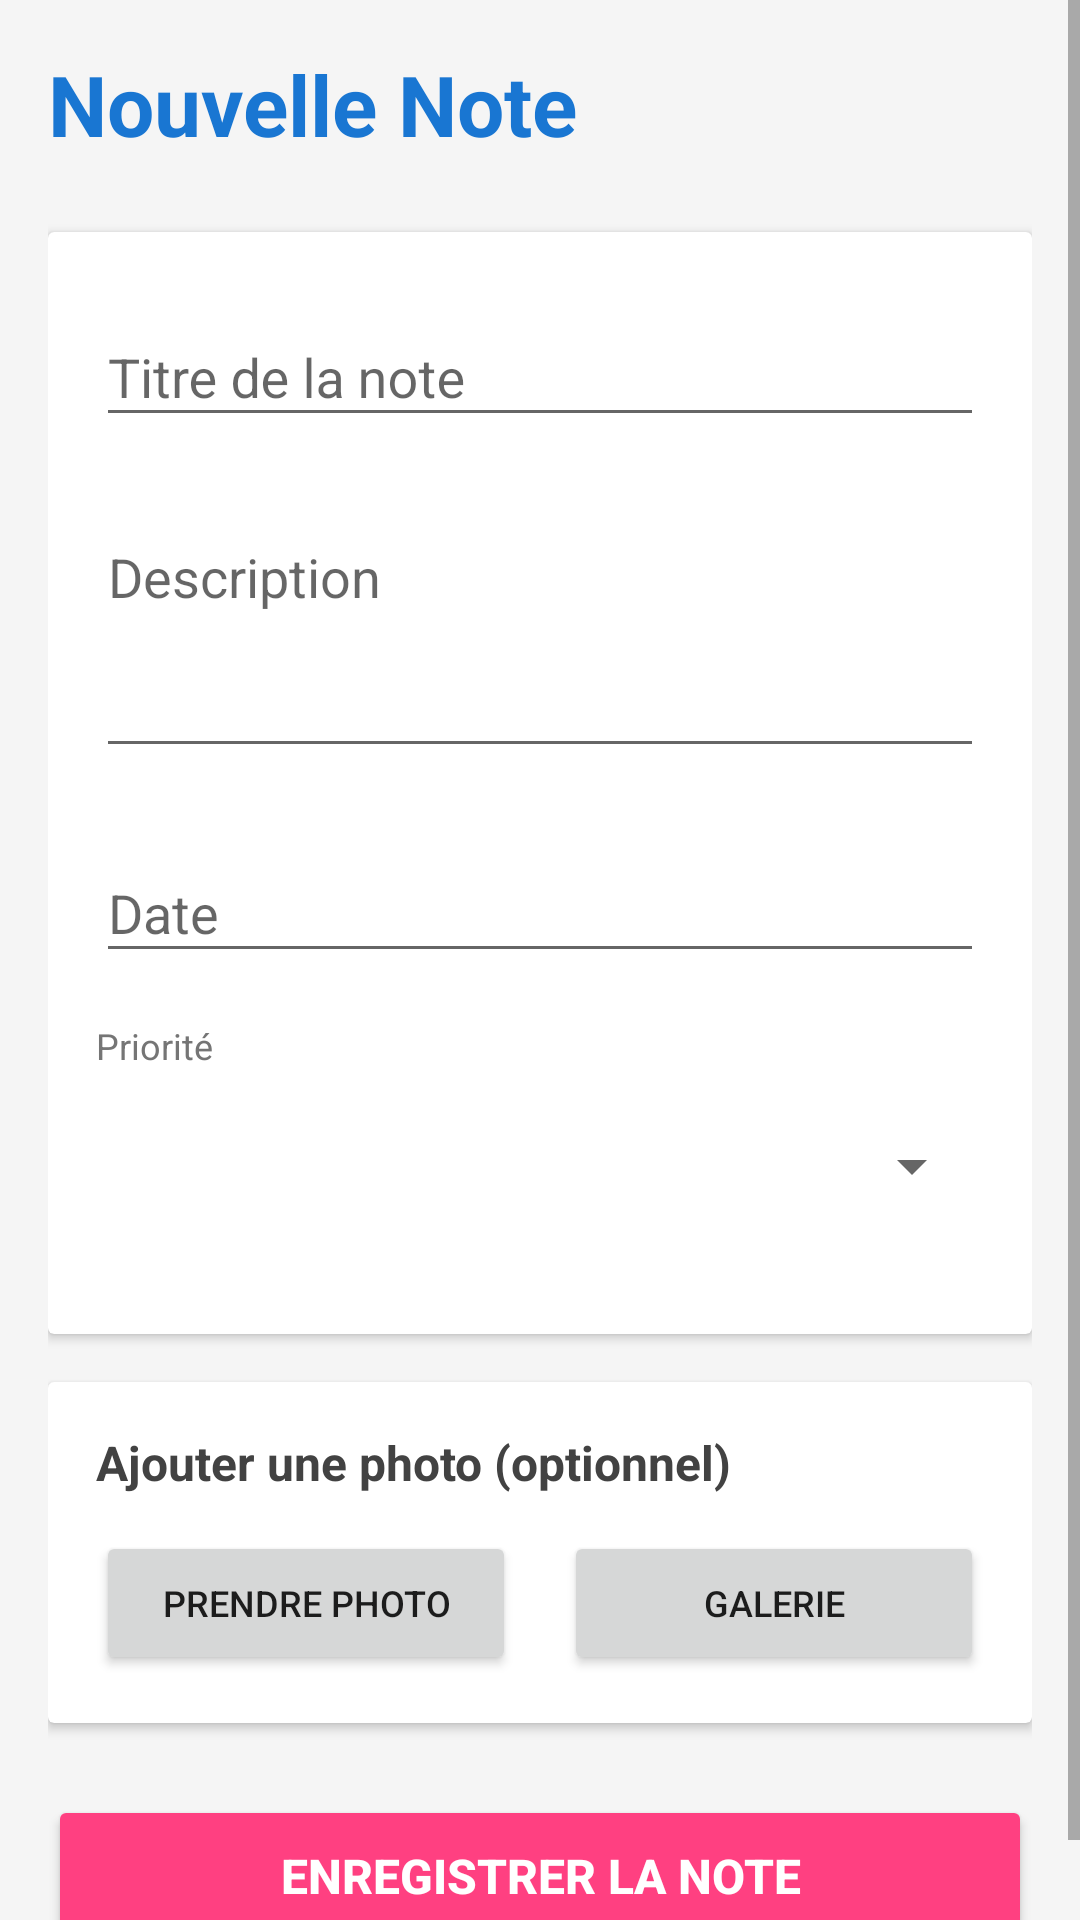

Write the Android layout XML for this screen, with the resource values it uses.
<!-- AndroidManifest.xml: activity theme AppTheme -->
<!-- res/layout/activity_add_note.xml -->
<?xml version="1.0" encoding="utf-8"?>
<ScrollView xmlns:android="http://schemas.android.com/apk/res/android"
    android:layout_width="match_parent"
    android:layout_height="match_parent"
    android:background="#F5F5F5"
    android:fillViewport="true">

    <LinearLayout
        android:layout_width="match_parent"
        android:layout_height="wrap_content"
        android:orientation="vertical"
        android:padding="16dp">

        
        <TextView
            android:layout_width="match_parent"
            android:layout_height="wrap_content"
            android:layout_marginBottom="24dp"
            android:text="Nouvelle Note"
            android:textColor="@color/colorPrimary"
            android:textSize="28sp"
            android:textStyle="bold" />

        
        <androidx.cardview.widget.CardView
            android:layout_width="match_parent"
            android:layout_height="wrap_content"
            android:layout_marginBottom="16dp"
            android:elevation="4dp">

            <LinearLayout
                android:layout_width="match_parent"
                android:layout_height="wrap_content"
                android:orientation="vertical"
                android:padding="16dp">

                
                <com.google.android.material.textfield.TextInputLayout
                    android:layout_width="match_parent"
                    android:layout_height="wrap_content"
                    android:layout_marginBottom="16dp"
                    android:hint="Titre de la note">

                    <com.google.android.material.textfield.TextInputEditText
                        android:id="@+id/etNom"
                        android:layout_width="match_parent"
                        android:layout_height="wrap_content"
                        android:inputType="text"
                        android:maxLines="1" />
                </com.google.android.material.textfield.TextInputLayout>

                
                <com.google.android.material.textfield.TextInputLayout
                    android:layout_width="match_parent"
                    android:layout_height="wrap_content"
                    android:layout_marginBottom="16dp"
                    android:hint="Description">

                    <com.google.android.material.textfield.TextInputEditText
                        android:id="@+id/etDescription"
                        android:layout_width="match_parent"
                        android:layout_height="wrap_content"
                        android:gravity="top"
                        android:inputType="textMultiLine"
                        android:lines="5"
                        android:minLines="3" />
                </com.google.android.material.textfield.TextInputLayout>

                
                <com.google.android.material.textfield.TextInputLayout
                    android:layout_width="match_parent"
                    android:layout_height="wrap_content"
                    android:layout_marginBottom="16dp"
                    android:hint="Date">

                    <com.google.android.material.textfield.TextInputEditText
                        android:id="@+id/etDate"
                        android:layout_width="match_parent"
                        android:layout_height="wrap_content"
                        android:clickable="true"
                        android:focusable="false"
                        android:inputType="none" />
                </com.google.android.material.textfield.TextInputLayout>

                
                <TextView
                    android:layout_width="match_parent"
                    android:layout_height="wrap_content"
                    android:layout_marginBottom="8dp"
                    android:text="Priorité"
                    android:textColor="#757575"
                    android:textSize="12sp" />

                <Spinner
                    android:id="@+id/spinnerPriorite"
                    android:layout_width="match_parent"
                    android:layout_height="wrap_content"
                    android:layout_marginBottom="16dp"
                    android:minHeight="48dp"
                    android:padding="12dp" />

            </LinearLayout>
        </androidx.cardview.widget.CardView>

        
        <androidx.cardview.widget.CardView
            android:layout_width="match_parent"
            android:layout_height="wrap_content"
            android:layout_marginBottom="16dp"
            android:elevation="4dp">

            <LinearLayout
                android:layout_width="match_parent"
                android:layout_height="wrap_content"
                android:orientation="vertical"
                android:padding="16dp">

                <TextView
                    android:layout_width="match_parent"
                    android:layout_height="wrap_content"
                    android:layout_marginBottom="12dp"
                    android:text="Ajouter une photo (optionnel)"
                    android:textColor="#424242"
                    android:textSize="16sp"
                    android:textStyle="bold" />

                <LinearLayout
                    android:layout_width="match_parent"
                    android:layout_height="wrap_content"
                    android:orientation="horizontal">

                    <Button
                        android:id="@+id/btnCapturePhoto"
                        android:layout_width="0dp"
                        android:layout_height="wrap_content"
                        android:layout_marginEnd="8dp"
                        android:layout_weight="1"
                        android:text="Prendre Photo"
                        android:textSize="12sp" />

                    <Button
                        android:id="@+id/btnSelectGallery"
                        android:layout_width="0dp"
                        android:layout_height="wrap_content"
                        android:layout_marginStart="8dp"
                        android:layout_weight="1"
                        android:text="Galerie"
                        android:textSize="12sp" />
                </LinearLayout>

                <ImageView
                    android:id="@+id/ivPreviewPhoto"
                    android:layout_width="match_parent"
                    android:layout_height="200dp"
                    android:layout_marginTop="12dp"
                    android:scaleType="centerCrop"
                    android:visibility="gone" />
            </LinearLayout>
        </androidx.cardview.widget.CardView>

        
        <Button
            android:id="@+id/btnEnregistrer"
            android:layout_width="match_parent"
            android:layout_height="wrap_content"
            android:layout_marginTop="8dp"
            android:backgroundTint="@color/colorAccent"
            android:padding="16dp"
            android:text="Enregistrer la note"
            android:textColor="#FFFFFF"
            android:textSize="16sp"
            android:textStyle="bold" />

    </LinearLayout>
</ScrollView>
<!-- resources referenced by this layout -->
<resources>
  <color name="colorAccent">#FF4081</color>
  <color name="colorPrimary">#1976D2</color>
  <style name="AppTheme" parent="Theme.AppCompat.Light.DarkActionBar">
          <item name="colorPrimary">@color/colorPrimary</item>
          <item name="colorPrimaryDark">@color/colorPrimaryDark</item>
          <item name="colorAccent">@color/colorAccent</item>
      </style>
  <color name="colorPrimaryDark">#1565C0</color>
</resources>
